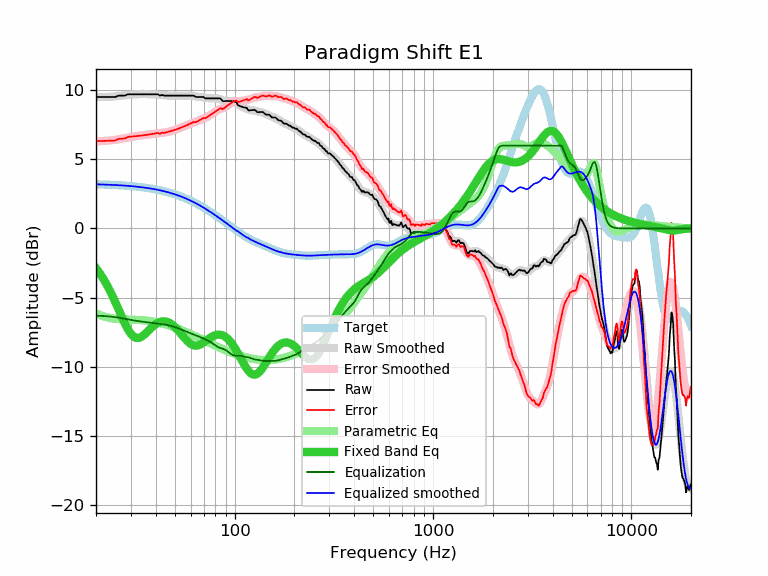

Source data for this figure (header and first rows):
frequency, raw, error, smoothed, error_smoothed, equalization, parametric_eq, equalized_raw, equalized_smoothed, target
20, 9.52, 6.32, 9.51, 6.31, -6.31, -2.87, 3.21, 3.20, 3.20
21, 9.52, 6.33, 9.52, 6.32, -6.32, -3.29, 3.20, 3.19, 3.19
22, 9.52, 6.34, 9.52, 6.34, -6.34, -3.74, 3.18, 3.18, 3.18
23, 9.52, 6.35, 9.53, 6.36, -6.36, -4.24, 3.16, 3.17, 3.17
24, 9.52, 6.36, 9.55, 6.39, -6.39, -4.77, 3.13, 3.16, 3.16
25, 9.52, 6.37, 9.57, 6.42, -6.42, -5.32, 3.10, 3.15, 3.15
26, 9.62, 6.49, 9.59, 6.46, -6.46, -5.87, 3.16, 3.13, 3.13
27, 9.62, 6.50, 9.62, 6.50, -6.50, -6.41, 3.12, 3.12, 3.12
28, 9.63, 6.53, 9.65, 6.55, -6.55, -6.90, 3.08, 3.10, 3.10
29, 9.72, 6.63, 9.68, 6.59, -6.59, -7.32, 3.13, 3.09, 3.09
30, 9.72, 6.65, 9.70, 6.63, -6.63, -7.64, 3.09, 3.07, 3.07
31, 9.72, 6.67, 9.71, 6.66, -6.66, -7.84, 3.06, 3.05, 3.05
32, 9.72, 6.69, 9.72, 6.69, -6.69, -7.93, 3.03, 3.03, 3.03
33, 9.72, 6.71, 9.73, 6.72, -6.72, -7.92, 3.00, 3.01, 3.01
34, 9.72, 6.73, 9.73, 6.74, -6.74, -7.84, 2.98, 2.99, 2.99
35, 9.72, 6.76, 9.73, 6.77, -6.77, -7.70, 2.95, 2.96, 2.96
36, 9.72, 6.78, 9.73, 6.79, -6.79, -7.53, 2.93, 2.94, 2.94
37, 9.72, 6.81, 9.72, 6.81, -6.81, -7.36, 2.91, 2.91, 2.91
38, 9.72, 6.83, 9.72, 6.83, -6.83, -7.20, 2.89, 2.89, 2.89
39, 9.72, 6.86, 9.71, 6.85, -6.85, -7.05, 2.87, 2.86, 2.86
40, 9.72, 6.89, 9.70, 6.87, -6.87, -6.93, 2.85, 2.83, 2.83
41, 9.72, 6.92, 9.68, 6.89, -6.89, -6.84, 2.84, 2.80, 2.80
42, 9.62, 6.85, 9.67, 6.90, -6.90, -6.77, 2.72, 2.77, 2.77
43, 9.67, 6.94, 9.66, 6.92, -6.92, -6.73, 2.75, 2.74, 2.74
44, 9.62, 6.92, 9.64, 6.94, -6.94, -6.72, 2.68, 2.70, 2.70
45, 9.62, 6.96, 9.63, 6.97, -6.97, -6.74, 2.65, 2.67, 2.67
46, 9.62, 6.99, 9.62, 6.99, -6.99, -6.78, 2.63, 2.63, 2.63
47, 9.62, 7.03, 9.62, 7.03, -7.03, -6.84, 2.59, 2.59, 2.59
48, 9.62, 7.07, 9.62, 7.06, -7.06, -6.92, 2.56, 2.55, 2.55
49, 9.62, 7.11, 9.62, 7.10, -7.10, -7.02, 2.52, 2.51, 2.51
50, 9.62, 7.15, 9.62, 7.14, -7.14, -7.14, 2.48, 2.47, 2.47
51, 9.62, 7.19, 9.62, 7.19, -7.19, -7.27, 2.43, 2.43, 2.43
52, 9.62, 7.23, 9.62, 7.23, -7.23, -7.40, 2.39, 2.39, 2.39
53, 9.62, 7.28, 9.62, 7.28, -7.28, -7.54, 2.34, 2.35, 2.35
54, 9.62, 7.32, 9.62, 7.32, -7.32, -7.68, 2.30, 2.30, 2.30
55, 9.62, 7.37, 9.62, 7.37, -7.37, -7.82, 2.25, 2.25, 2.25
56, 9.62, 7.41, 9.63, 7.42, -7.42, -7.95, 2.20, 2.21, 2.21
57, 9.62, 7.46, 9.63, 7.46, -7.46, -8.07, 2.16, 2.16, 2.16
58, 9.62, 7.51, 9.62, 7.51, -7.51, -8.18, 2.11, 2.11, 2.11
59, 9.62, 7.56, 9.62, 7.55, -7.55, -8.28, 2.07, 2.06, 2.06
60, 9.62, 7.61, 9.61, 7.60, -7.60, -8.36, 2.03, 2.02, 2.02
61, 9.62, 7.66, 9.60, 7.63, -7.63, -8.42, 1.99, 1.97, 1.97
62, 9.62, 7.71, 9.59, 7.67, -7.67, -8.46, 1.95, 1.91, 1.91
63, 9.56, 7.70, 9.57, 7.71, -7.71, -8.48, 1.85, 1.86, 1.86
64, 9.52, 7.71, 9.56, 7.75, -7.75, -8.48, 1.77, 1.81, 1.81
65, 9.52, 7.76, 9.54, 7.78, -7.78, -8.47, 1.74, 1.76, 1.76
66, 9.52, 7.81, 9.53, 7.82, -7.82, -8.45, 1.70, 1.71, 1.71
67, 9.52, 7.87, 9.52, 7.86, -7.86, -8.41, 1.66, 1.65, 1.65
68, 9.52, 7.92, 9.50, 7.90, -7.90, -8.36, 1.62, 1.60, 1.60
69, 9.52, 7.97, 9.49, 7.94, -7.94, -8.30, 1.58, 1.55, 1.55
70, 9.51, 8.02, 9.47, 7.98, -7.98, -8.24, 1.53, 1.49, 1.49
71, 9.42, 7.98, 9.46, 8.02, -8.02, -8.18, 1.40, 1.44, 1.44
72, 9.42, 8.04, 9.44, 8.06, -8.06, -8.11, 1.36, 1.39, 1.39
73, 9.42, 8.09, 9.43, 8.10, -8.10, -8.05, 1.32, 1.33, 1.33
74, 9.42, 8.14, 9.42, 8.15, -8.15, -7.99, 1.27, 1.28, 1.28
75, 9.42, 8.20, 9.42, 8.20, -8.20, -7.93, 1.22, 1.22, 1.22
76, 9.42, 8.25, 9.42, 8.25, -8.25, -7.88, 1.17, 1.17, 1.17
77, 9.42, 8.31, 9.42, 8.31, -8.31, -7.83, 1.12, 1.11, 1.11
78, 9.42, 8.36, 9.42, 8.36, -8.36, -7.79, 1.06, 1.06, 1.06
79, 9.42, 8.41, 9.43, 8.42, -8.42, -7.75, 1.00, 1.01, 1.01
... 553 more rows
